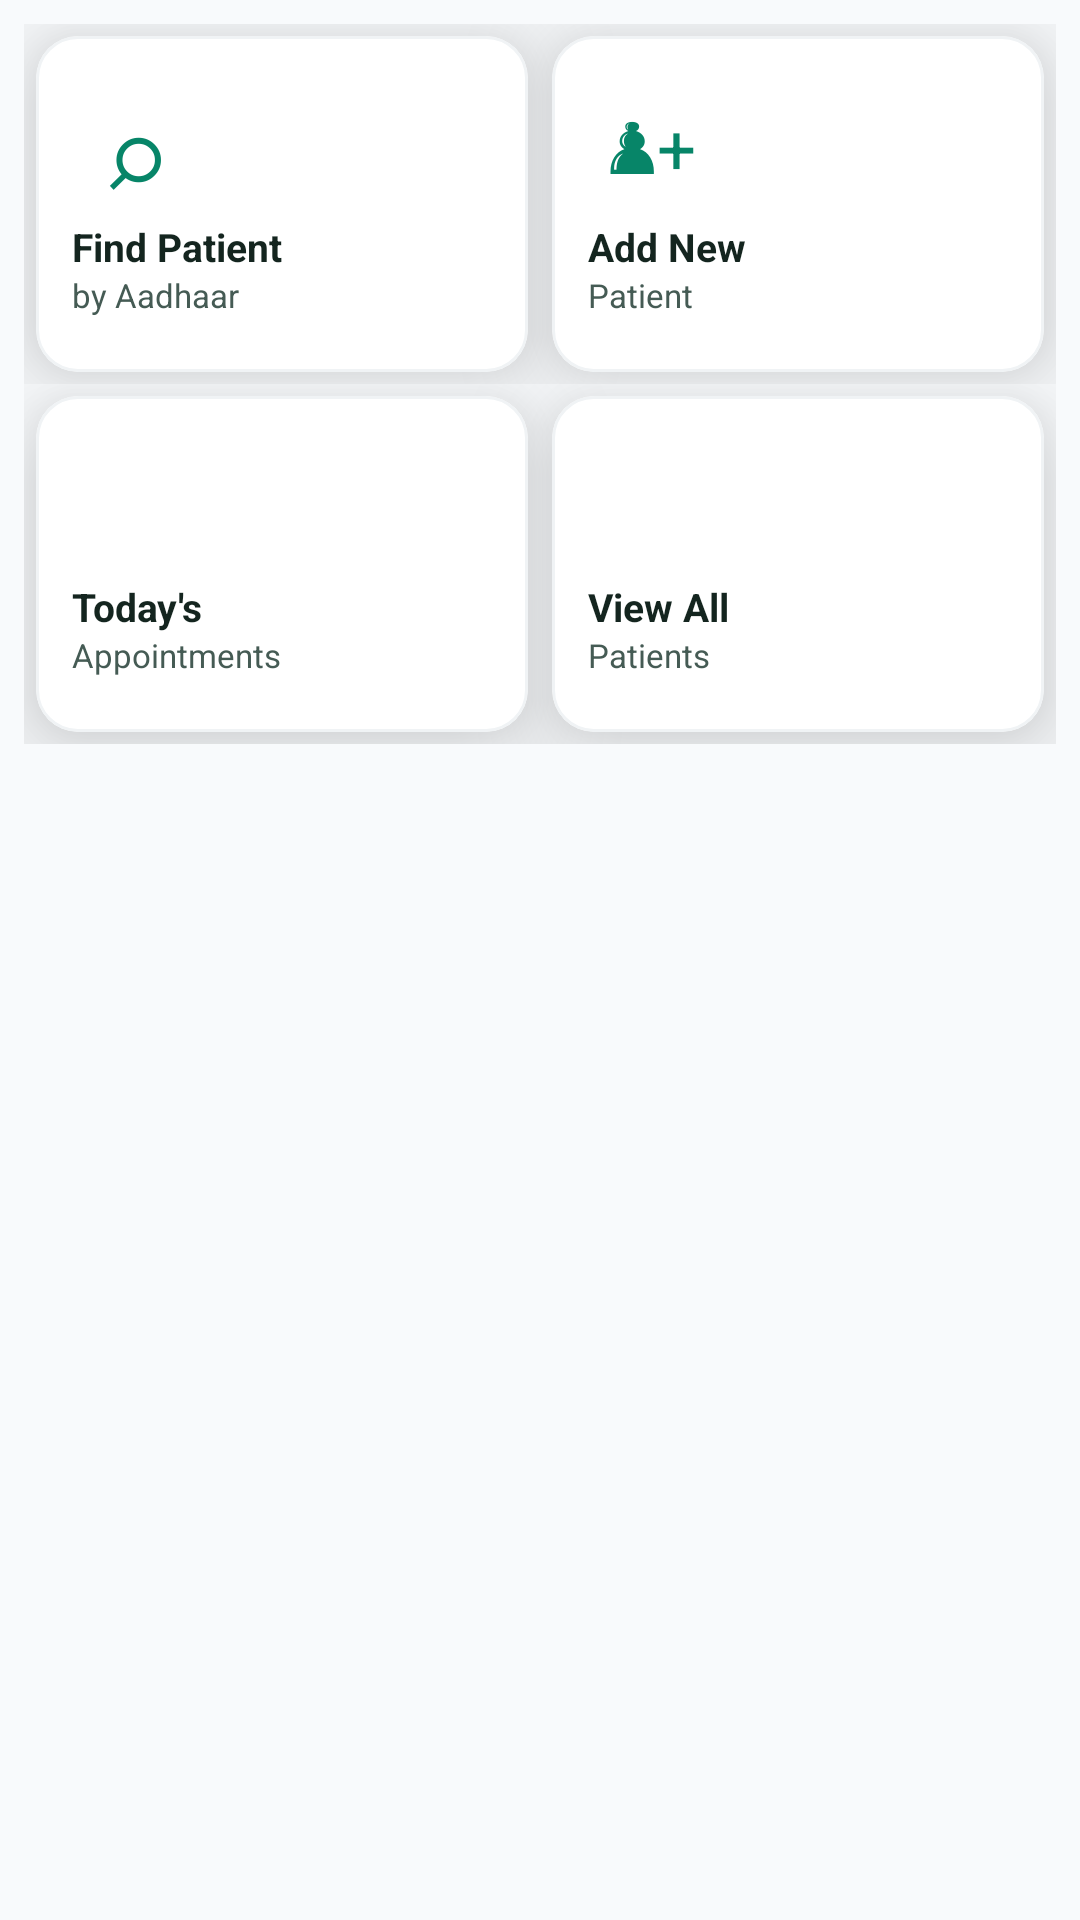

This screen was rendered from an Android layout file. Write that file and the resources it references.
<!-- AndroidManifest.xml: application theme Theme.HealthYatra -->
<!-- res/layout/fragment_doctor_dashboard.xml -->
<?xml version="1.0" encoding="utf-8"?>
<LinearLayout
    xmlns:android="http://schemas.android.com/apk/res/android"
    xmlns:app="http://schemas.android.com/apk/res-auto"
    android:layout_width="match_parent"
    android:layout_height="wrap_content"
    android:orientation="vertical"
    android:padding="8dp">

    
    <LinearLayout
        android:layout_width="match_parent"
        android:layout_height="wrap_content"
        android:orientation="horizontal">

        
        <com.google.android.material.card.MaterialCardView
            android:id="@+id/cardFindPatient"
            android:layout_width="0dp"
            android:layout_height="112dp"
            android:layout_weight="1"
            android:layout_margin="4dp"
            android:clickable="true"
            android:focusable="true"
            android:foreground="?attr/selectableItemBackground"
            app:cardBackgroundColor="#FFFFFF"
            app:cardCornerRadius="14dp"
            app:cardElevation="20dp"
            app:strokeColor="#F0F3F5"
            app:strokeWidth="1dp">

            <LinearLayout
                android:layout_width="match_parent"
                android:layout_height="match_parent"
                android:orientation="vertical"
                android:gravity="center_vertical"
                android:padding="12dp">

                <TextView
                    android:layout_width="42dp"
                    android:layout_height="38dp"
                    android:gravity="center"
                    android:text="⌕"
                    android:textColor="#078568"
                    android:textSize="32sp"
                    />

                <TextView
                    android:layout_width="wrap_content"
                    android:layout_height="wrap_content"
                    android:layout_marginTop="5dp"
                    android:text="Find Patient"
                    android:textColor="#14251F"
                    android:textSize="13sp"
                    android:textStyle="bold"/>

                <TextView
                    android:layout_width="wrap_content"
                    android:layout_height="wrap_content"
                    android:text="by Aadhaar"
                    android:textColor="#455B54"
                    android:textSize="11sp"/>

            </LinearLayout>
        </com.google.android.material.card.MaterialCardView>

        
        <com.google.android.material.card.MaterialCardView
            android:id="@+id/cardAddPatient"
            android:layout_width="0dp"
            android:layout_height="112dp"
            android:layout_weight="1"
            android:layout_margin="4dp"
            android:clickable="true"
            android:focusable="true"
            android:foreground="?attr/selectableItemBackground"
            app:cardBackgroundColor="#FFFFFF"
            app:cardCornerRadius="14dp"
            app:cardElevation="20dp"
            app:strokeColor="#F0F3F5"
            app:strokeWidth="1dp">

            <LinearLayout
                android:layout_width="match_parent"
                android:layout_height="match_parent"
                android:orientation="vertical"
                android:gravity="center_vertical"
                android:padding="12dp">

                <TextView
                    android:layout_width="42dp"
                    android:layout_height="38dp"
                    android:gravity="center"
                    android:text="♟+"
                    android:textColor="#078568"
                    android:textSize="23sp"
                    />

                <TextView
                    android:layout_width="wrap_content"
                    android:layout_height="wrap_content"
                    android:layout_marginTop="5dp"
                    android:text="Add New"
                    android:textColor="#14251F"
                    android:textSize="13sp"
                    android:textStyle="bold"/>

                <TextView
                    android:layout_width="wrap_content"
                    android:layout_height="wrap_content"
                    android:text="Patient"
                    android:textColor="#455B54"
                    android:textSize="11sp"/>
            </LinearLayout>
        </com.google.android.material.card.MaterialCardView>

    </LinearLayout>

    
    <LinearLayout
        android:layout_width="match_parent"
        android:layout_height="wrap_content"
        android:orientation="horizontal">

        
        <com.google.android.material.card.MaterialCardView
            android:id="@+id/cardAppointments"
            android:layout_width="0dp"
            android:layout_height="112dp"
            android:layout_weight="1"
            android:layout_margin="4dp"
            android:clickable="true"
            android:focusable="true"
            android:foreground="?attr/selectableItemBackground"
            app:cardBackgroundColor="#FFFFFF"
            app:cardCornerRadius="14dp"
            app:cardElevation="20dp"
            app:strokeColor="#F0F3F5"
            app:strokeWidth="1dp">

            <LinearLayout
                android:layout_width="match_parent"
                android:layout_height="match_parent"
                android:orientation="vertical"
                android:gravity="center_vertical"
                android:padding="12dp">

                <TextView
                    android:layout_width="42dp"
                    android:layout_height="38dp"
                    android:gravity="center"
                    android:text=""
                    android:textColor="#078568"
                    android:textSize="27sp"
                    />

                <TextView
                    android:layout_width="wrap_content"
                    android:layout_height="wrap_content"
                    android:layout_marginTop="5dp"
                    android:text="Today's"
                    android:textColor="#14251F"
                    android:textSize="13sp"
                    android:textStyle="bold"/>

                <TextView
                    android:layout_width="wrap_content"
                    android:layout_height="wrap_content"
                    android:text="Appointments"
                    android:textColor="#455B54"
                    android:textSize="11sp"/>

            </LinearLayout>
        </com.google.android.material.card.MaterialCardView>

        
        <com.google.android.material.card.MaterialCardView
            android:id="@+id/cardAllPatients"
            android:layout_width="0dp"
            android:layout_height="112dp"
            android:layout_weight="1"
            android:layout_margin="4dp"
            android:clickable="true"
            android:focusable="true"
            android:foreground="?attr/selectableItemBackground"
            app:cardBackgroundColor="#FFFFFF"
            app:cardCornerRadius="14dp"
            app:cardElevation="20dp"
            app:strokeColor="#F0F3F5"
            app:strokeWidth="1dp">

            <LinearLayout
                android:layout_width="match_parent"
                android:layout_height="match_parent"
                android:orientation="vertical"
                android:gravity="center_vertical"
                android:padding="12dp">

                <TextView
                    android:layout_width="42dp"
                    android:layout_height="38dp"
                    android:gravity="center"
                    android:textColor="#1675F5"
                    android:textSize="26sp" />

                <TextView
                    android:layout_width="wrap_content"
                    android:layout_height="wrap_content"
                    android:layout_marginTop="5dp"
                    android:text="View All"
                    android:textColor="#14251F"
                    android:textSize="13sp"
                    android:textStyle="bold"/>

                <TextView
                    android:layout_width="wrap_content"
                    android:layout_height="wrap_content"
                    android:text="Patients"
                    android:textColor="#455B54"
                    android:textSize="11sp"/>

            </LinearLayout>
        </com.google.android.material.card.MaterialCardView>

    </LinearLayout>

</LinearLayout>
<!-- resources referenced by this layout -->
<resources>
  <style name="Theme.HealthYatra" parent="Theme.Material3.Light.NoActionBar">
  
          <item name="colorPrimary">@color/primary</item>
          <item name="colorPrimaryContainer">@color/primary_light</item>
  
          <item name="android:colorBackground">@color/background</item>
          <item name="colorSurface">@color/white</item>
  
          <item name="android:textColorPrimary">@color/text_primary</item>
          <item name="android:textColorSecondary">@color/text_secondary</item>
  
          
          <item name="android:statusBarColor">@color/text_primary</item>
          <item name="android:windowLightStatusBar">true</item>
  
          
          <item name="android:navigationBarColor">@color/white</item>
  
          <item name="colorControlActivated">#1565C0</item>
  
          <item name="colorOnSurface">#1F2937</item>
          <item name="colorOnSurfaceVariant">#64748B</item>
  
      </style>
  <color name="primary">#FFFFFF</color>
  <color name="primary_light">#CACACA</color>
  <color name="background">#F8FAFC</color>
  <color name="white">#FFFFFF</color>
  <color name="text_primary">#000000</color>
  <color name="text_secondary">#64748B</color>
</resources>
